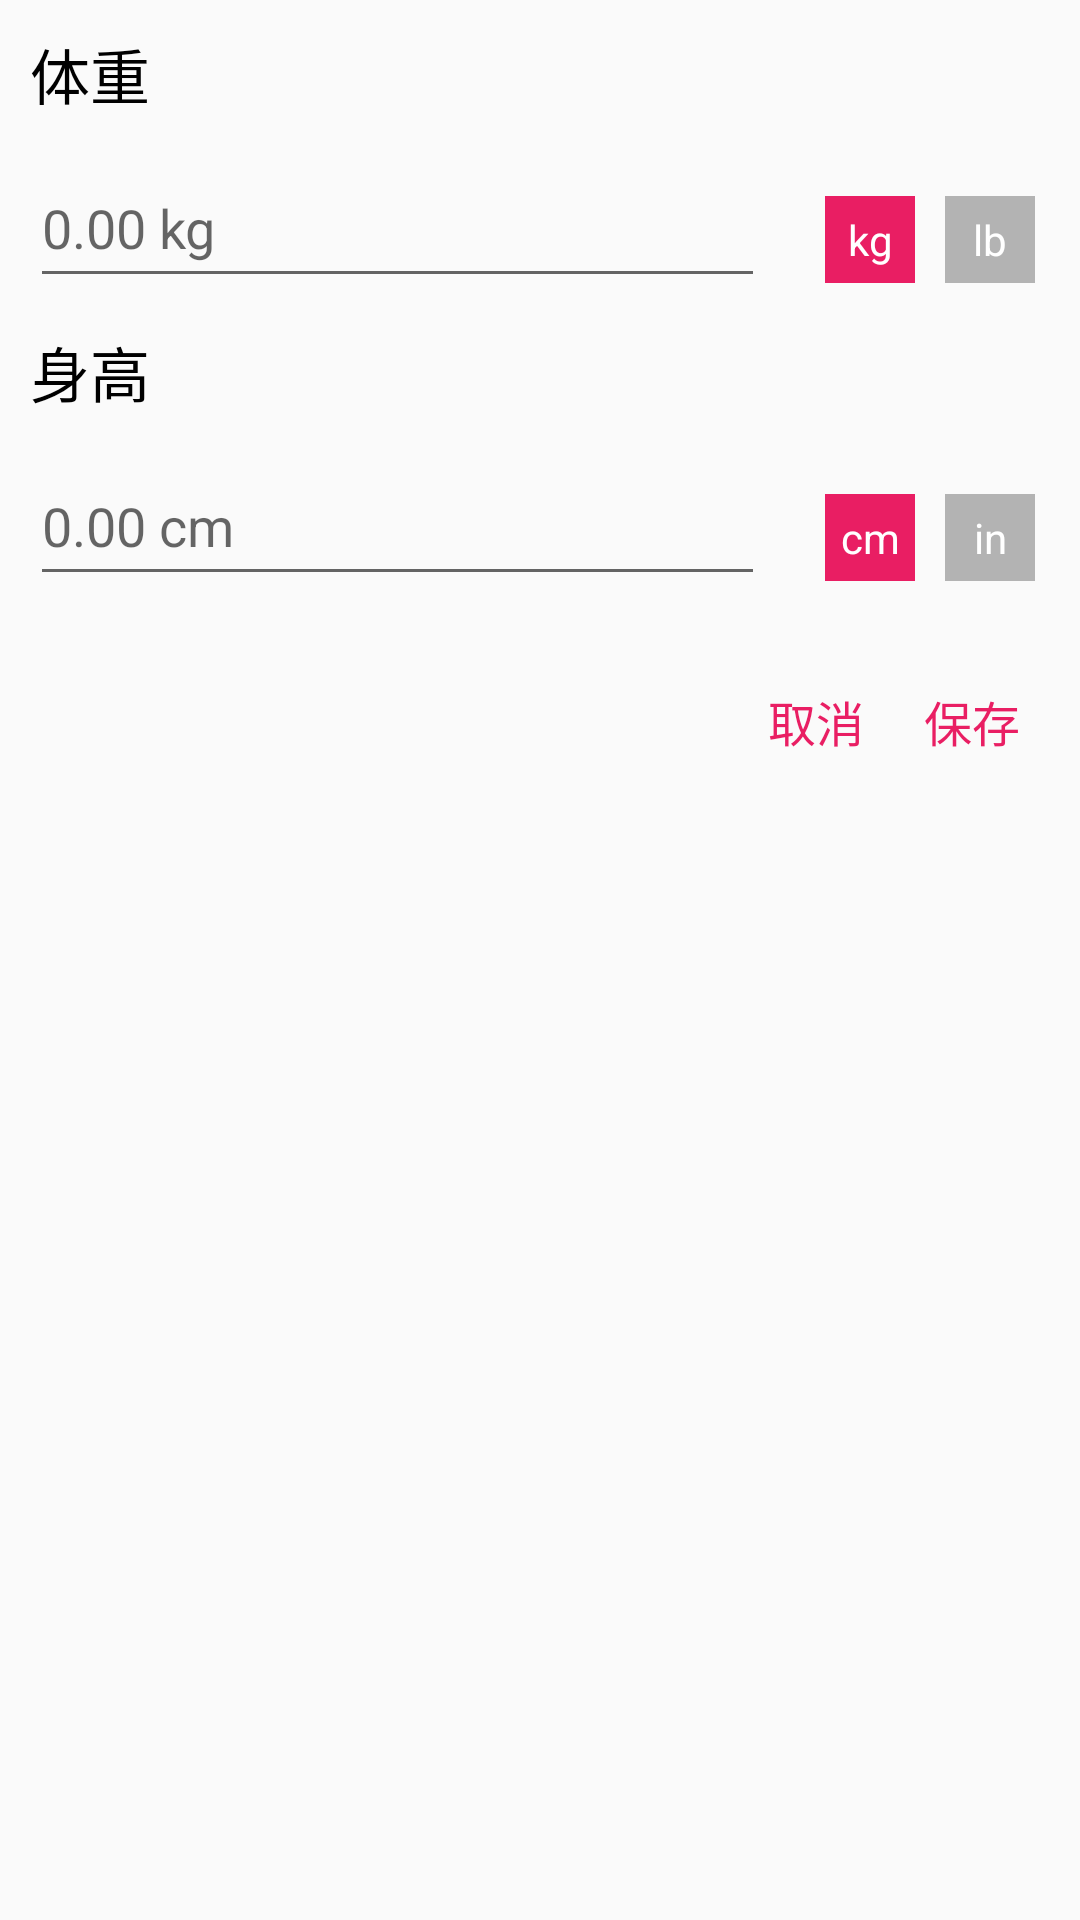

The Android layout XML behind this screen, and the referenced resources:
<!-- AndroidManifest.xml: application theme AppTheme -->
<!-- res/layout/dialog_height_weight.xml -->
<?xml version="1.0" encoding="utf-8"?>
<RelativeLayout xmlns:android="http://schemas.android.com/apk/res/android"
	android:layout_width="wrap_content"
	android:layout_height="wrap_content"
	android:padding="10dp">

	<TextView
		android:id="@+id/id_dialog_h_w_tv_weight"
		style="@style/blackTextStyle"
		android:textSize="20sp"
		android:text="@string/weight" />

	<RelativeLayout
		android:id="@+id/id_dialog_h_w_rl_weight_container"
		android:layout_width="match_parent"
		android:layout_height="60dp"
		android:layout_below="@id/id_dialog_h_w_tv_weight">

		<RadioGroup
			android:id="@+id/id_dialog_h_w_rg_weight_unit_container"
			android:layout_width="wrap_content"
			android:layout_height="wrap_content"
			android:layout_alignParentRight="true"
			android:layout_alignParentBottom="true"
			android:orientation="horizontal">

			<RadioButton
				android:id="@+id/id_dialog_h_w_rb_unit_kg"
				style="@style/action_finish_rb_unit"
				android:checked="true"
				android:text="@string/unit_kg" />

			<RadioButton
				android:id="@+id/id_dialog_h_w_rb_unit_lb"
				style="@style/action_finish_rb_unit"
				android:checked="false"
				android:text="@string/unit_lb" />

		</RadioGroup>

		<EditText
			android:id="@+id/id_dialog_h_w_et_weight"
			android:layout_width="match_parent"
			android:layout_height="50dp"
			android:layout_toLeftOf="@id/id_dialog_h_w_rg_weight_unit_container"
			android:layout_marginRight="15dp"
			android:hint="0.00 kg"
			android:inputType="number"
			android:layout_alignParentBottom="true" />
	</RelativeLayout>


	<TextView
		android:id="@+id/id_dialog_h_w_tv_height"
		style="@style/blackTextStyle"
		android:layout_marginTop="10dp"
		android:layout_below="@id/id_dialog_h_w_rl_weight_container"
		android:textSize="20sp"
		android:text="@string/height" />

	<RelativeLayout
		android:id="@+id/id_dialog_h_w_rl_height_container"
		android:layout_width="match_parent"
		android:layout_height="60dp"
		android:layout_below="@id/id_dialog_h_w_tv_height">

		<RadioGroup
			android:id="@+id/id_dialog_h_w_rg_height_unit_container"
			android:layout_width="wrap_content"
			android:layout_height="wrap_content"
			android:layout_alignParentRight="true"
			android:layout_alignParentBottom="true"
			android:orientation="horizontal">

			<RadioButton
				android:id="@+id/id_dialog_h_w_rb_unit_cm"
				style="@style/action_finish_rb_unit"
				android:checked="true"
				android:text="@string/unit_cm" />

			<RadioButton
				android:id="@+id/id_dialog_h_w_rb_unit_in"
				style="@style/action_finish_rb_unit"
				android:checked="false"
				android:text="@string/unit_in" />

		</RadioGroup>

		<EditText
			android:id="@+id/id_dialog_h_w_et_height_cm"
			android:layout_width="match_parent"
			android:layout_height="50dp"
			android:layout_toLeftOf="@id/id_dialog_h_w_rg_height_unit_container"
			android:layout_marginRight="15dp"
			android:hint="0.00 cm"
			android:inputType="number"
			android:layout_alignParentBottom="true"
			android:visibility="visible" />

		<LinearLayout
			android:id="@+id/id_dialog_h_w_ll_et_in_container"
			android:layout_width="match_parent"
			android:layout_height="wrap_content"
			android:layout_marginRight="15dp"
			android:layout_toLeftOf="@id/id_dialog_h_w_rg_height_unit_container"
			android:orientation="horizontal"
			android:layout_alignParentBottom="true"
			android:visibility="invisible">

			<TextView
				android:layout_width="wrap_content"
				android:layout_height="wrap_content"
				android:text="ft: " />

			<EditText
				android:id="@+id/id_dialog_h_w_et_height_in_ft"
				android:layout_width="0dp"
				android:layout_height="wrap_content"
				android:layout_marginRight="10dp"
				android:layout_weight="1"
				android:hint="0.00" />

			<TextView
				android:layout_width="wrap_content"
				android:layout_height="wrap_content"
				android:layout_marginLeft="10dp"
				android:text="in: " />

			<EditText
				android:id="@+id/id_dialog_h_w_et_height_in_in"
				android:layout_width="0dp"
				android:layout_height="wrap_content"
				android:layout_weight="1"
				android:hint="0.00" />

		</LinearLayout>
	</RelativeLayout>

	<RelativeLayout
		android:layout_width="match_parent"
		android:layout_height="wrap_content"
		android:layout_below="@id/id_dialog_h_w_rl_height_container"
		android:layout_marginTop="20dp">

		<TextView
			android:id="@+id/id_dialog_h_w_tv_save"
			style="@style/dialog_h_w_tv_option_style"
			android:text="@string/save"
			android:layout_alignParentRight="true" />

		<TextView
			android:id="@+id/id_dialog_h_w_tv_cancel"
			style="@style/dialog_h_w_tv_option_style"
			android:text="@string/cancel"
			android:layout_toLeftOf="@id/id_dialog_h_w_tv_save" />
	</RelativeLayout>

</RelativeLayout>
<!-- resources referenced by this layout -->
<resources>
  <string name="cancel">取消</string>
  <string name="height">身高</string>
  <string name="save">保存</string>
  <string name="unit_cm">cm</string>
  <string name="unit_in">in</string>
  <string name="unit_kg">kg</string>
  <string name="unit_lb">lb</string>
  <string name="weight">体重</string>
  <style name="action_finish_rb_unit">
  		<item name="android:layout_width">30dp</item>
  		<item name="android:layout_height">wrap_content</item>
  		<item name="android:gravity">center</item>
  		<item name="android:background">@drawable/rb_finish_unit_selector</item>
  		<item name="android:button">@null</item>
  		<item name="android:layout_margin">5dp</item>
  		<item name="android:textColor">@color/white</item>
  		<item name="android:padding">5dp</item>
  	</style>
  <style name="blackTextStyle">
  		<item name="android:layout_width">wrap_content</item>
  		<item name="android:layout_height">wrap_content</item>
  		<item name="android:textColor">@color/black</item>
  	</style>
  <style name="dialog_h_w_tv_option_style" parent="greenTextStyle">
  		<item name="android:textSize">16sp</item>
  		<item name="android:padding">10dp</item>
  	</style>
  <style name="AppTheme" parent="Theme.AppCompat.Light.NoActionBar">
  		
  		<item name="colorPrimary">@color/colorPrimary</item>
  		<item name="colorPrimaryDark">@color/colorPrimaryDark</item>
  		<item name="colorAccent">@color/colorAccent</item>
  	</style>
  <!-- drawable rb_finish_unit_selector (drawable) -->
  <?xml version="1.0" encoding="utf-8"?>
  <selector xmlns:android="http://schemas.android.com/apk/res/android">
  
  	<item android:drawable="@color/green_16" android:state_checked="true"></item>
  	<item android:drawable="@color/grey_b3" android:state_checked="false"></item>
  
  </selector>
  <color name="white">#ffffff</color>
  <color name="black">#000</color>
  <style name="greenTextStyle">
  		<item name="android:layout_width">wrap_content</item>
  		<item name="android:layout_height">wrap_content</item>
  		<item name="android:textColor">@color/green_16</item>
  	</style>
  <color name="colorPrimary">@color/theme_color</color>
  <color name="colorPrimaryDark">@color/theme_color</color>
  <color name="colorAccent">#e91e63</color>
  <color name="green_16">@color/colorAccent</color>
  <color name="grey_b3">#b3b3b3</color>
  <color name="theme_color">#f06292</color>
</resources>
